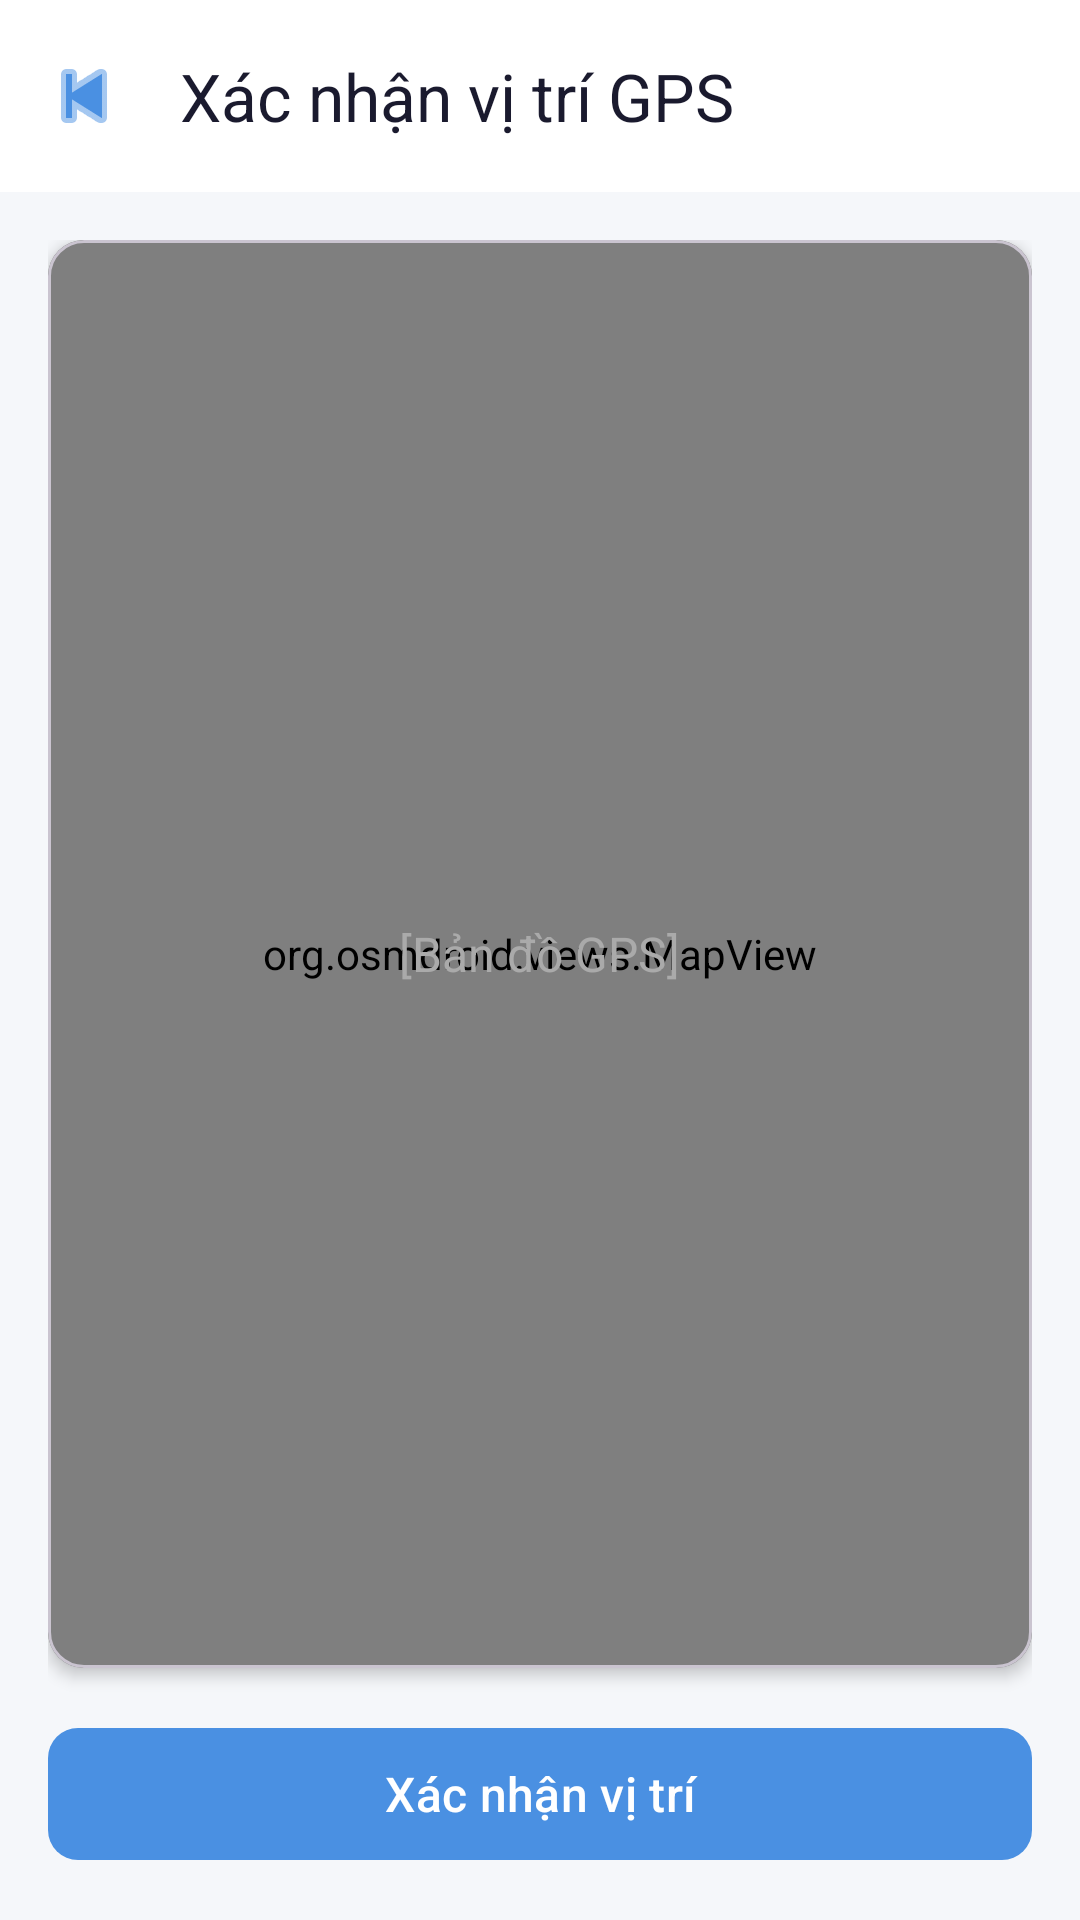

Write the Android layout XML for this screen, with the resource values it uses.
<!-- AndroidManifest.xml: application theme Theme.Htgdnss -->
<!-- res/layout/activity_xac_nhan_vi_tri.xml -->
<?xml version="1.0" encoding="utf-8"?>
<LinearLayout
    xmlns:android="http://schemas.android.com/apk/res/android"
    xmlns:app="http://schemas.android.com/apk/res-auto"
    android:layout_width="match_parent"
    android:layout_height="match_parent"
    android:orientation="vertical"
    android:background="#F5F7FA">

    <com.google.android.material.appbar.MaterialToolbar
        android:id="@+id/toolbar"
        android:layout_width="match_parent"
        android:layout_height="?attr/actionBarSize"
        android:background="#FFFFFF"
        android:elevation="4dp"
        app:title="Xác nhận vị trí GPS"
        app:titleTextColor="#1A1A2E"
        app:navigationIcon="@android:drawable/ic_media_previous"
        app:navigationIconTint="#4A90E2"/>

    <LinearLayout
        android:layout_width="match_parent"
        android:layout_height="0dp"
        android:layout_weight="1"
        android:orientation="vertical"
        android:padding="16dp"
        android:gravity="center_horizontal">

        
        <com.google.android.material.card.MaterialCardView
            android:layout_width="match_parent"
            android:layout_height="0dp"
            android:layout_weight="1"
            app:cardCornerRadius="12dp"
            app:cardElevation="3dp"
            app:cardBackgroundColor="#FFFFFF">

            <FrameLayout
                android:layout_width="match_parent"
                android:layout_height="match_parent">

                
                <org.osmdroid.views.MapView
                    android:id="@+id/map"
                    android:layout_width="match_parent"
                    android:layout_height="match_parent" />

                
                <TextView
                    android:id="@+id/tvMapPlaceholder"
                    android:layout_width="wrap_content"
                    android:layout_height="wrap_content"
                    android:layout_gravity="center"
                    android:text="[Bản đồ GPS]"
                    android:textColor="#AAAAAA"
                    android:textSize="16sp"/>

            </FrameLayout>
        </com.google.android.material.card.MaterialCardView>

        
        <TextView
            android:id="@+id/tvGpsError"
            android:layout_width="match_parent"
            android:layout_height="wrap_content"
            android:layout_marginTop="12dp"
            android:text="GPS chưa được bật!"
            android:textColor="#E53935"
            android:textSize="14sp"
            android:gravity="center"
            android:visibility="gone"/>

        
        <com.google.android.material.card.MaterialCardView
            android:id="@+id/cardViTri"
            android:layout_width="match_parent"
            android:layout_height="wrap_content"
            android:layout_marginTop="12dp"
            app:cardCornerRadius="10dp"
            app:cardElevation="2dp"
            app:cardBackgroundColor="#FFFFFF"
            android:visibility="gone">

            <LinearLayout
                android:layout_width="match_parent"
                android:layout_height="wrap_content"
                android:orientation="vertical"
                android:padding="12dp">

                <TextView
                    android:layout_width="match_parent"
                    android:layout_height="wrap_content"
                    android:text="Vị trí hiện tại:"
                    android:textSize="13sp"
                    android:textColor="#888BA0"/>

                <TextView
                    android:id="@+id/tvViTri"
                    android:layout_width="match_parent"
                    android:layout_height="wrap_content"
                    android:layout_marginTop="4dp"
                    android:text="Đang xác định..."
                    android:textSize="14sp"
                    android:textColor="#1A1A2E"
                    android:textStyle="bold"/>
            </LinearLayout>
        </com.google.android.material.card.MaterialCardView>

        <com.google.android.material.button.MaterialButton
            android:id="@+id/btnXacNhanViTri"
            android:layout_width="match_parent"
            android:layout_height="52dp"
            android:layout_marginTop="16dp"
            android:text="Xác nhận vị trí"
            android:textSize="16sp"
            android:textColor="#FFFFFF"
            app:backgroundTint="#4A90E2"
            app:cornerRadius="10dp"/>

    </LinearLayout>
</LinearLayout>
<!-- resources referenced by this layout -->
<resources>
  <style name="Theme.Htgdnss" parent="Theme.Material3.DayNight.NoActionBar">
          <item name="colorPrimary">@color/colorPrimary</item>
          <item name="colorPrimaryVariant">@color/colorPrimaryVariant</item>
          <item name="colorOnPrimary">@color/colorOnPrimary</item>
  
          <item name="colorSecondary">@color/colorSecondary</item>
          <item name="colorSecondaryVariant">@color/colorSecondaryVariant</item>
          <item name="colorOnSecondary">@color/colorOnSecondary</item>
  
          
          <item name="android:windowBackground">@color/light_green_bg</item>
          <item name="android:statusBarColor">@color/colorPrimaryVariant</item>
          <item name="android:windowLightStatusBar">true</item>
      </style>
  <color name="colorPrimary">@color/green_primary</color>
  <color name="colorPrimaryVariant">@color/green_primary_dark</color>
  <color name="colorOnPrimary">@color/white</color>
  <color name="colorSecondary">@color/orange_fresh</color>
  <color name="colorSecondaryVariant">@color/orange_fresh_dark</color>
  <color name="colorOnSecondary">@color/white</color>
  <color name="light_green_bg">#F1F8E9</color>
  <color name="green_primary">#2E7D32</color>
  <color name="green_primary_dark">#1B5E20</color>
  <color name="white">#FFFFFF</color>
  <color name="orange_fresh">#FF9800</color>
  <color name="orange_fresh_dark">#F57C00</color>
</resources>
